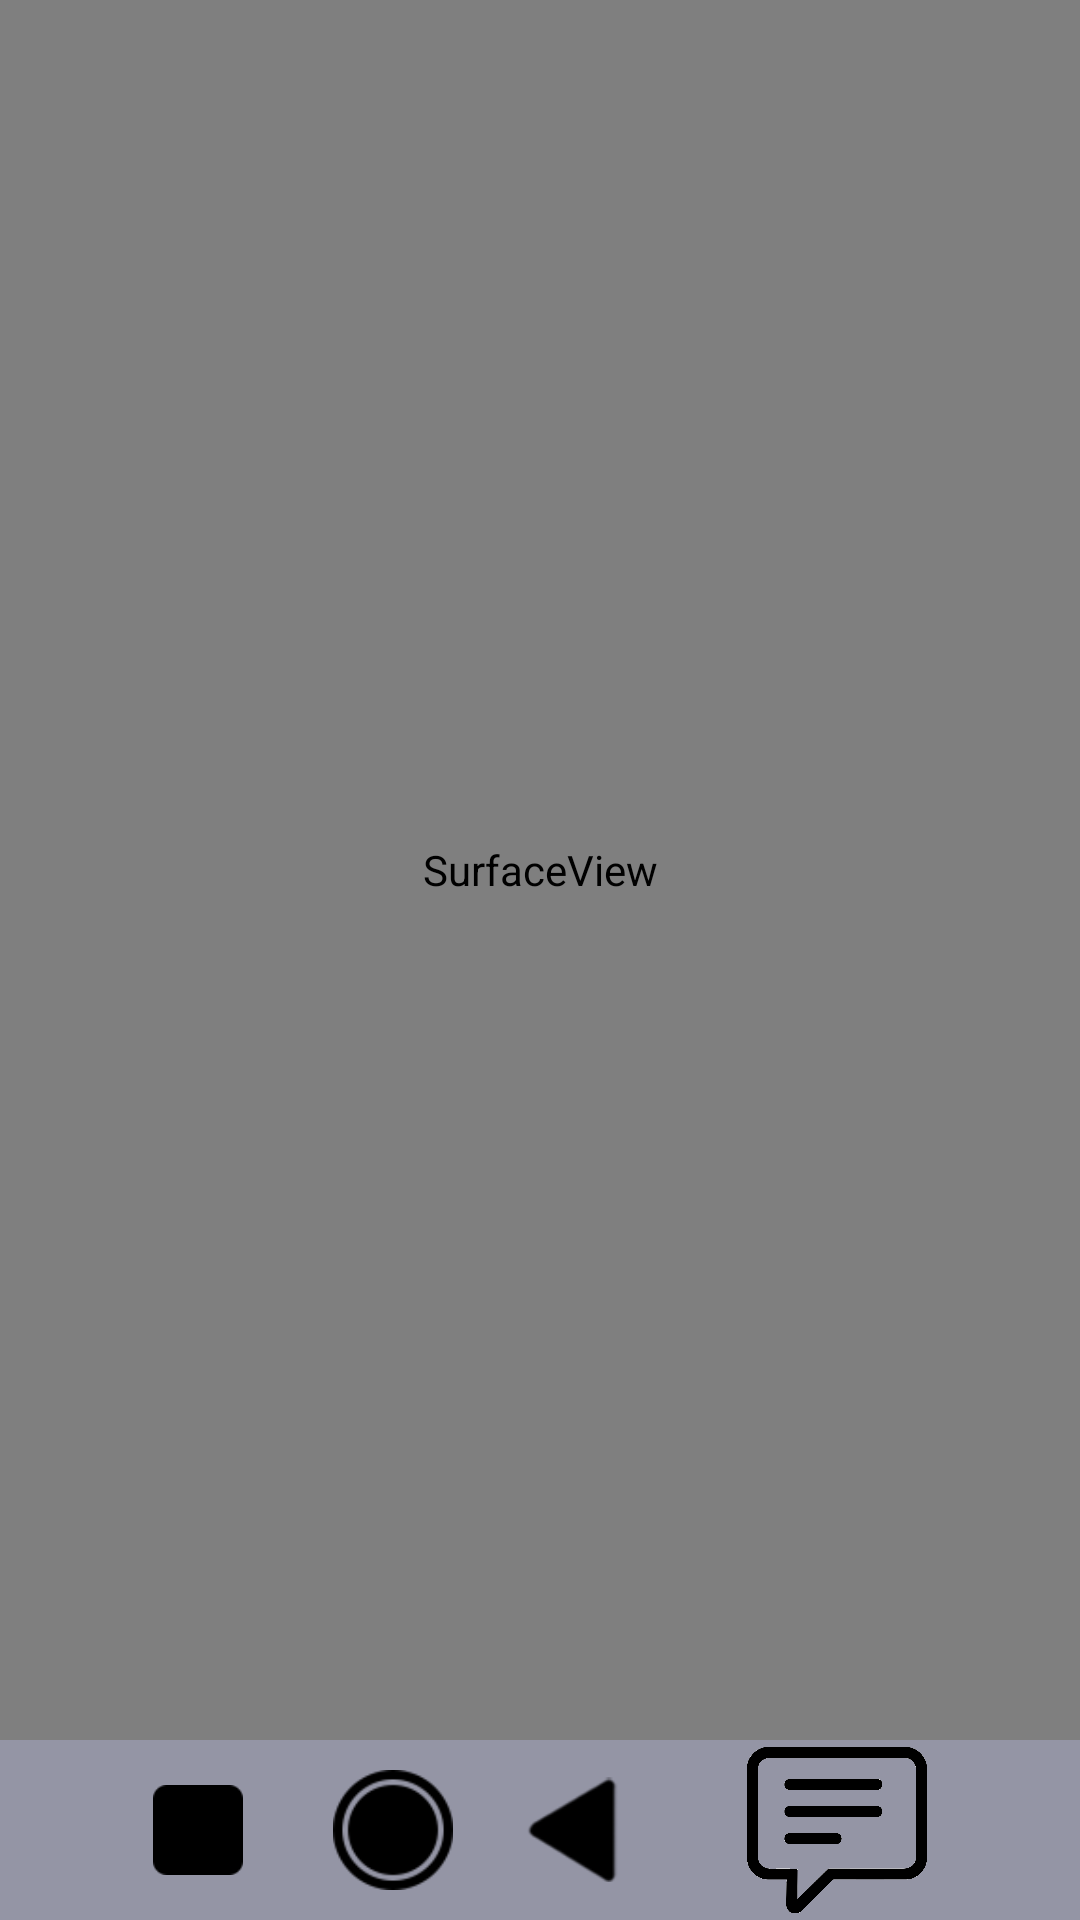

Here is an Android app screen rendered from its layout file. Give the layout XML and the strings, colors and styles it references.
<!-- AndroidManifest.xml: application theme main -->
<!-- res/layout/activity_client.xml -->
<?xml version="1.0" encoding="utf-8"?>
<LinearLayout
    xmlns:android="http://schemas.android.com/apk/res/android"
    android:layout_width="match_parent"
    android:layout_height="match_parent"
    android:orientation="vertical"
    android:background="@color/grey">

    <SurfaceView
        android:id="@+id/main_surface_view"
        android:layout_height="wrap_content"
        android:layout_weight="0.8"  android:layout_width="match_parent"/>

    <LinearLayout
        android:layout_width="match_parent"
        android:layout_height="60dp"
        android:orientation="horizontal"
        android:gravity="center">
        <ImageView
            android:id="@+id/cube"
            android:layout_width="30dp"
            android:layout_height="30dp"
            android:src="@drawable/cube"/>
        <Space
            android:layout_width="30dp"
            android:layout_height="wrap_content"/>
        <ImageView
            android:id="@+id/circle"
            android:layout_width="40dp"
            android:layout_height="40dp"
            android:src="@drawable/circle"/>
        <Space
            android:layout_width="20dp"
            android:layout_height="wrap_content"/>

        <ImageView
            android:id="@+id/treangl"
            android:layout_width="38dp"
            android:layout_height="35dp"
            android:src="@drawable/treangl" />
        <Space
            android:layout_width="40dp"
            android:layout_height="wrap_content"/>
        <ImageView
            android:id="@+id/mess"
            android:layout_width="60dp"
            android:layout_height="60dp"
            android:src="@drawable/mess"/>
    </LinearLayout>
</LinearLayout>
<!-- resources referenced by this layout -->
<resources>
  <color name="grey">#FF9495a5</color>
  <!-- drawable circle: png bitmap (drawable, 3159 bytes) -->
  <!-- drawable cube: png bitmap (drawable, 2148 bytes) -->
  <!-- drawable mess: png bitmap (drawable, 28241 bytes) -->
  <!-- drawable treangl: png bitmap (drawable, 2859 bytes) -->
  <style name="main" parent="Theme.AppCompat.Light.DarkActionBar">
          <item name="android:navigationBarColor">@color/Sea_Blue</item>
          <item name="colorPrimary">@color/Sea_Blue</item>
          <item name="colorControlActivated">@color/dark_grey</item>
      </style>
  <color name="Sea_Blue">#FF262f39</color>
  <color name="dark_grey">#FF1C1C1C</color>
</resources>
